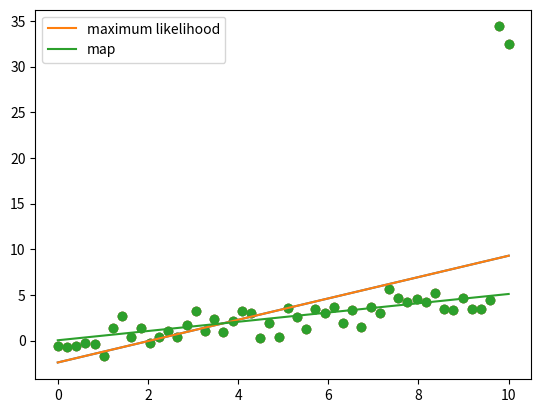

Write Python code to recreate this figure.
import numpy as np
import matplotlib.pyplot as plt

N = 50;

X = np.linspace(0, 10, N)
Y = 0.5 * X + np.random.randn(N)

Y[-1] += 30
Y[-2] += 30

plt.scatter(X, Y)
plt.show()

X = np.vstack([np.ones(N), X]).T

w_ml = np.linalg.solve(np.dot(X.T, X), np.dot(X.T, Y))
Yhat_ml = X.dot(w_ml)
plt.scatter(X[:,1], Y)
plt.plot(X[:,1], Yhat_ml)
plt.show()

l2 = 1000.0
w_map = np.linalg.solve(l2 * np.eye(2) + np.dot(X.T, X), np.dot(X.T, Y))
Yhat_map = X.dot(w_map)
plt.scatter(X[:,1], Y)
plt.plot(X[:,1], Yhat_ml, label='maximum likelihood')
plt.plot(X[:,1], Yhat_map, label='map')
plt.legend()
plt.show()